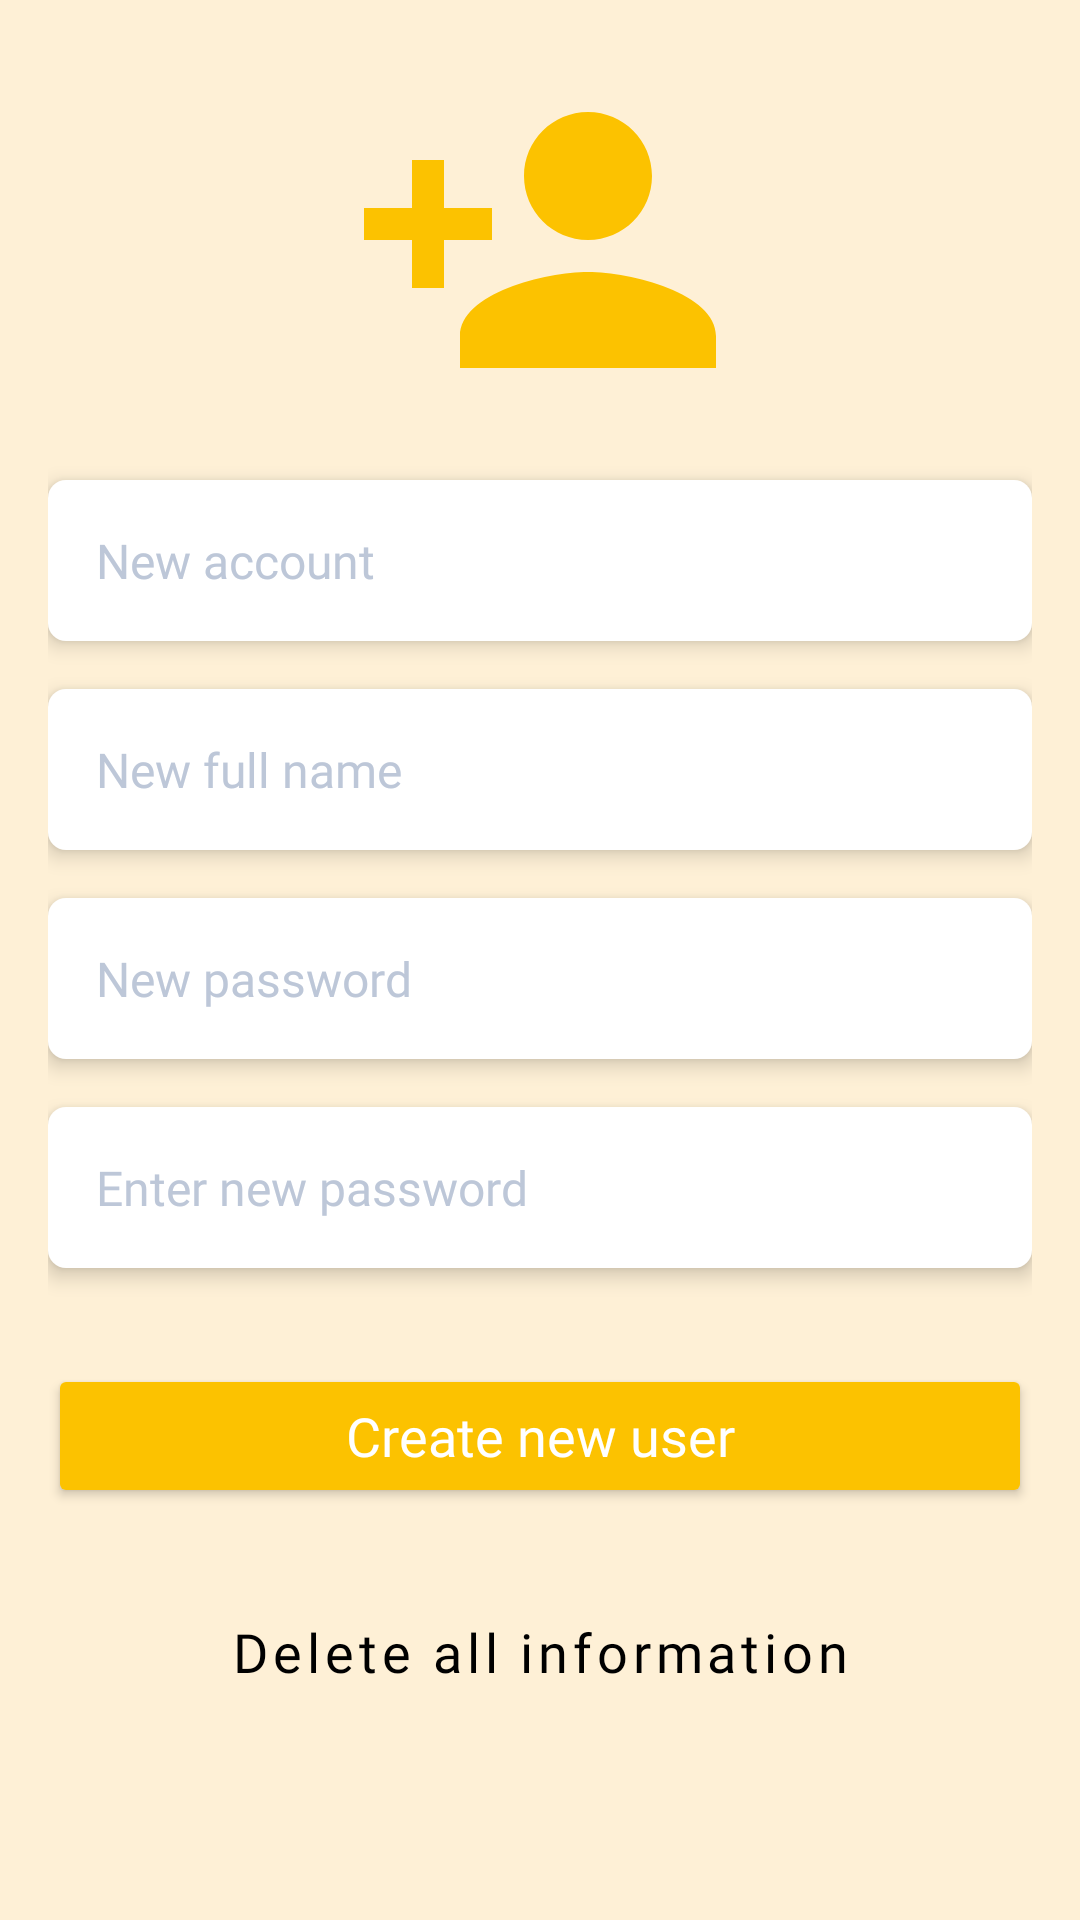

Produce the Android XML layout that renders to this screen, including the resource entries it uses.
<!-- AndroidManifest.xml: application theme Theme.MOB2041_PNLIB_LIBMANA_Project -->
<!-- res/layout/create_user_fragment.xml -->
<?xml version="1.0" encoding="utf-8"?>
<LinearLayout xmlns:android="http://schemas.android.com/apk/res/android"
    xmlns:app="http://schemas.android.com/apk/res-auto"
    xmlns:tools="http://schemas.android.com/tools"
    android:id="@+id/linear_container"
    android:layout_width="match_parent"
    android:layout_height="match_parent"
    android:orientation="vertical"
    android:padding="@dimen/padding_size_small"
    android:background="@color/back_ground"
    tools:context=".LIBFragment.CreateUserFragment">

    <ImageView
        android:layout_width="@dimen/empty_icon_width_large"
        android:layout_height="@dimen/empty_icon_height_large"
        android:layout_gravity="center"
        android:src="@drawable/ic_baseline_person_add"/>


    <EditText
        android:id="@+id/ed_new_user"
        android:fontFamily="@font/roboto_regular"
        android:hint="New account"
        android:textColorHint="@color/grey"
        android:textSize="@dimen/font_size_content"
        android:textColor="@color/black"
        android:background="@drawable/back_ground_input"
        android:elevation="@dimen/elevation_normal"
        android:padding="@dimen/padding_size_small"
        android:layout_marginTop="@dimen/margin_size_small"
        android:layout_width="match_parent"
        android:layout_height="wrap_content"/>

    <EditText
        android:id="@+id/ed_new_name"
        android:fontFamily="@font/roboto_regular"
        android:hint="New full name"
        android:textColorHint="@color/grey"
        android:textSize="@dimen/font_size_content"
        android:textColor="@color/black"
        android:background="@drawable/back_ground_input"
        android:elevation="@dimen/elevation_normal"
        android:padding="@dimen/padding_size_small"
        android:layout_marginTop="@dimen/margin_size_small"
        android:layout_width="match_parent"
        android:layout_height="wrap_content"/>

    <EditText
        android:id="@+id/ed_new_password"
        android:fontFamily="@font/roboto_regular"
        android:hint="New password"
        android:textColorHint="@color/grey"
        android:textSize="@dimen/font_size_content"
        android:textColor="@color/black"
        android:background="@drawable/back_ground_input"
        android:elevation="@dimen/elevation_normal"
        android:padding="@dimen/padding_size_small"
        android:layout_marginTop="@dimen/margin_size_small"
        android:layout_width="match_parent"
        android:layout_height="wrap_content"/>

    <EditText
        android:id="@+id/ed_enter_new_password"
        android:fontFamily="@font/roboto_regular"
        android:hint="Enter new password"
        android:textColorHint="@color/grey"
        android:textSize="@dimen/font_size_content"
        android:textColor="@color/black"
        android:background="@drawable/back_ground_input"
        android:elevation="@dimen/elevation_normal"
        android:padding="@dimen/padding_size_small"
        android:layout_marginTop="@dimen/margin_size_small"
        android:layout_width="match_parent"
        android:layout_height="wrap_content"/>

    <LinearLayout
        android:layout_width="match_parent"
        android:layout_height="wrap_content"
        android:orientation="vertical"
        android:layout_marginTop="@dimen/margin_size_large">

        <Button
            android:id="@+id/btn_create_new_user"
            android:backgroundTint="@color/golden_yellow"
            app:cornerRadius="6dp"
            android:fontFamily="@font/roboto_bold"
            android:text="Create new user"
            android:textSize="18dp"
            android:textAllCaps="false"
            android:textColor="@color/white"
            android:padding="@dimen/padding_size_tiny"
            android:layout_width="match_parent"
            android:layout_height="wrap_content"/>

        <Button
            android:id="@+id/btn_delete_all_information"
            android:backgroundTint="@color/transparent"
            style="@style/Widget.MaterialComponents.Button.TextButton"
            app:cornerRadius="6dp"
            android:fontFamily="@font/roboto_regular"
            android:text="Delete all information"
            android:textSize="18dp"
            android:textAllCaps="false"
            android:textColor="@color/black"
            android:padding="@dimen/padding_size_tiny"
            android:layout_marginTop="@dimen/margin_size_medium"
            android:layout_width="match_parent"
            android:layout_height="wrap_content"/>
    </LinearLayout>



</LinearLayout>
<!-- resources referenced by this layout -->
<resources>
  <color name="back_ground">#FEF0D6</color>
  <color name="black">#FF000000</color>
  <color name="golden_yellow">#FCC200</color>
  <color name="grey">#BDC7D8</color>
  <color name="transparent">#00000000</color>
  <color name="white">#FFFFFFFF</color>
  <dimen name="elevation_normal">4dp</dimen>
  <dimen name="empty_icon_height_large">128dp</dimen>
  <dimen name="empty_icon_width_large">128dp</dimen>
  <dimen name="font_size_content">16dp</dimen>
  <dimen name="margin_size_large">32dp</dimen>
  <dimen name="margin_size_medium">24dp</dimen>
  <dimen name="margin_size_small">16dp</dimen>
  <dimen name="padding_size_small">16dp</dimen>
  <dimen name="padding_size_tiny">8dp</dimen>
  <!-- drawable back_ground_input (drawable) -->
  <?xml version="1.0" encoding="utf-8"?>
  <shape xmlns:android="http://schemas.android.com/apk/res/android"
      android:shape="rectangle">
  
      <corners android:radius="@dimen/corner_tiny"/>
  
      <solid android:color="@color/white"/>
  
  </shape>
  <!-- drawable ic_baseline_person_add (drawable) -->
  <vector android:height="128dp" android:tint="@color/golden_yellow"
      android:viewportHeight="24" android:viewportWidth="24"
      android:width="128dp" xmlns:android="http://schemas.android.com/apk/res/android">
      <path android:fillColor="@android:color/white" android:pathData="M15,12c2.21,0 4,-1.79 4,-4s-1.79,-4 -4,-4 -4,1.79 -4,4 1.79,4 4,4zM6,10L6,7L4,7v3L1,10v2h3v3h2v-3h3v-2L6,10zM15,14c-2.67,0 -8,1.34 -8,4v2h16v-2c0,-2.66 -5.33,-4 -8,-4z"/>
  </vector>
  <style name="Theme.MOB2041_PNLIB_LIBMANA_Project" parent="Theme.MaterialComponents.DayNight.DarkActionBar">
          
          <item name="colorPrimary">@color/purple_500</item>
          <item name="colorPrimaryVariant">@color/purple_700</item>
          <item name="colorOnPrimary">@color/white</item>
          
          <item name="colorSecondary">@color/teal_200</item>
          <item name="colorSecondaryVariant">@color/teal_700</item>
          <item name="colorOnSecondary">@color/black</item>
          
          <item name="android:statusBarColor" tools:targetApi="l">?attr/colorPrimaryVariant</item>
          
      </style>
  <dimen name="corner_tiny">6dp</dimen>
  <color name="purple_500">#FF6200EE</color>
  <color name="purple_700">#FF3700B3</color>
  <color name="teal_200">#FF03DAC5</color>
  <color name="teal_700">#FF018786</color>
</resources>
